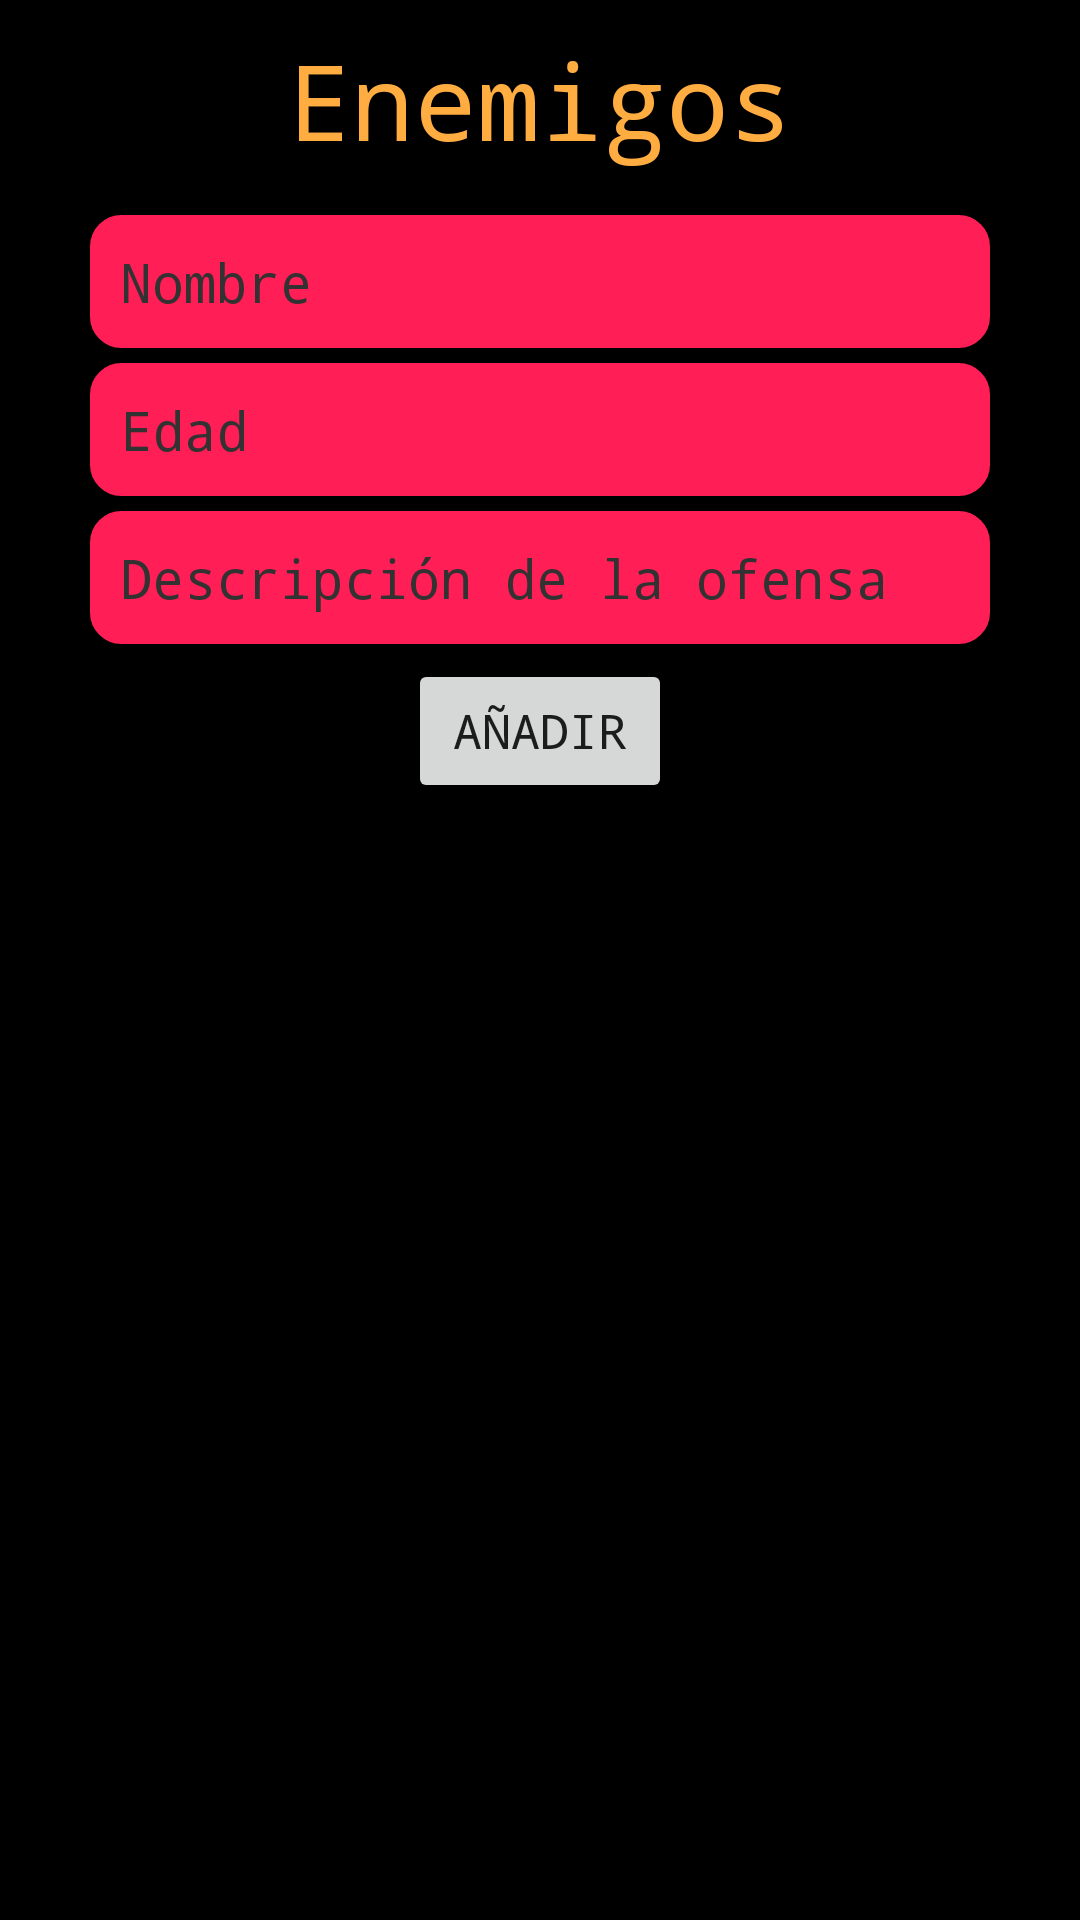

Here is an Android app screen rendered from its layout file. Give the layout XML and the strings, colors and styles it references.
<!-- AndroidManifest.xml: application theme Theme.AppEnemigos -->
<!-- res/layout/activity_main.xml -->
<?xml version="1.0" encoding="utf-8"?>
<androidx.constraintlayout.widget.ConstraintLayout xmlns:android="http://schemas.android.com/apk/res/android"
    xmlns:app="http://schemas.android.com/apk/res-auto"
    xmlns:tools="http://schemas.android.com/tools"
    android:layout_width="match_parent"
    android:layout_height="match_parent"
    tools:context=".MainActivity"
    android:background="#000000">

    <TextView
        android:id="@+id/TV"
        android:layout_width="wrap_content"
        android:layout_height="wrap_content"
        android:text="Enemigos"
        app:layout_constraintTop_toTopOf="parent"
        app:layout_constraintBottom_toTopOf="@+id/nombreET"
        app:layout_constraintEnd_toEndOf="parent"
        app:layout_constraintStart_toStartOf="parent"
        android:textColor="@color/yellow_500"
        android:fontFamily="monospace"
        android:textSize="35dp"
        android:layout_marginVertical="10dp"/>

    <EditText
        android:id="@+id/nombreET"
        android:layout_width="300dp"
        android:layout_height="wrap_content"
        android:hint="Nombre"
        app:layout_constraintBottom_toTopOf="@+id/edadET"
        app:layout_constraintEnd_toEndOf="parent"
        app:layout_constraintStart_toStartOf="parent"
        app:layout_constraintTop_toBottomOf="@+id/TV"
        android:textColorHint="#323232"
        android:textColor="@color/white"
        android:fontFamily="monospace"
        android:background="@drawable/roundlist"
        android:layout_marginTop="5dp"/>

    <EditText
        android:id="@+id/edadET"
        android:layout_width="300dp"
        android:layout_height="wrap_content"
        android:hint="Edad"
        app:layout_constraintBottom_toTopOf="@+id/descripcionET"
        app:layout_constraintEnd_toEndOf="parent"
        app:layout_constraintStart_toStartOf="parent"
        app:layout_constraintTop_toBottomOf="@+id/nombreET"
        android:textColor="@color/white"
        android:textColorHint="#323232"
        android:fontFamily="monospace"
        android:background="@drawable/roundlist"
        android:layout_marginVertical="5dp"
        android:inputType="number"/>

    <EditText
        android:id="@+id/descripcionET"
        android:layout_width="300dp"
        android:layout_height="wrap_content"
        android:hint="Descripción de la ofensa"
        app:layout_constraintBottom_toTopOf="@id/button1"
        app:layout_constraintEnd_toEndOf="parent"
        app:layout_constraintStart_toStartOf="parent"
        app:layout_constraintTop_toBottomOf="@+id/edadET"
        android:textColor="@color/white"
        android:textColorHint="#323232"
        android:fontFamily="monospace"
        android:background="@drawable/roundlist"
        android:layout_marginBottom="5dp"/>

    <Button
        android:id="@+id/button1"
        android:layout_width="wrap_content"
        android:layout_height="wrap_content"
        android:text="Añadir"
        app:layout_constraintBottom_toTopOf="@+id/list"
        app:layout_constraintEnd_toEndOf="parent"
        app:layout_constraintStart_toStartOf="parent"
        app:layout_constraintTop_toBottomOf="@+id/descripcionET"
        android:onClick="clickButton"
        android:fontFamily="monospace"
        android:textSize="16dp"
        android:layout_marginBottom="8dp"/>

    <ListView
        android:id="@+id/list"
        android:layout_width="365dp"
        android:layout_height="wrap_content"
        app:layout_constraintTop_toBottomOf="@+id/button1"
        app:layout_constraintEnd_toEndOf="parent"
        app:layout_constraintStart_toStartOf="parent" />






</androidx.constraintlayout.widget.ConstraintLayout>
<!-- resources referenced by this layout -->
<resources>
  <color name="white">#FFFFFFFF</color>
  <color name="yellow_500">#ffac41</color>
  <!-- drawable roundlist (drawable) -->
  <?xml version="1.0" encoding="utf-8"?>
  <selector xmlns:android="http://schemas.android.com/apk/res/android">
  
      <item android:state_pressed="true">
          <shape>
              <solid android:color="@color/yellow_500" />
              <corners
                  android:radius="10dp" />
              <stroke
                  android:width="1dp"
                  android:color="@color/yellow_500" />
              <padding
                  android:left="10dp"
                  android:top="10dp"
                  android:right="10dp"
                  android:bottom="10dp" />
          </shape>
      </item>
  
      <item>
          <shape>
              <solid android:color="@color/pink_200" />
              <corners
                  android:radius="10dp" />
              <stroke
                  android:width="1dp"
                  android:color="@color/pink_200" />
              <padding
                  android:left="10dp"
                  android:top="10dp"
                  android:right="10dp"
                  android:bottom="10dp" />
          </shape>
      </item>
  
  
  </selector>
  <style name="Theme.AppEnemigos" parent="Theme.MaterialComponents.DayNight.DarkActionBar">
          
          <item name="colorPrimary">@color/yellow_500</item>
          <item name="colorPrimaryVariant">@color/pink_700</item>
          <item name="colorOnPrimary">@color/white</item>
          
          <item name="colorSecondary">@color/pink_200</item>
          <item name="colorSecondaryVariant">@color/teal_700</item>
          <item name="colorOnSecondary">@color/black</item>
          
          <item name="android:statusBarColor" tools:targetApi="l">?attr/colorPrimaryVariant</item>
          
      </style>
  <color name="pink_200">#ff1e56</color>
  <color name="pink_700">#ff1e56</color>
  <color name="teal_700">#FF018786</color>
  <color name="black">#FF000000</color>
</resources>
